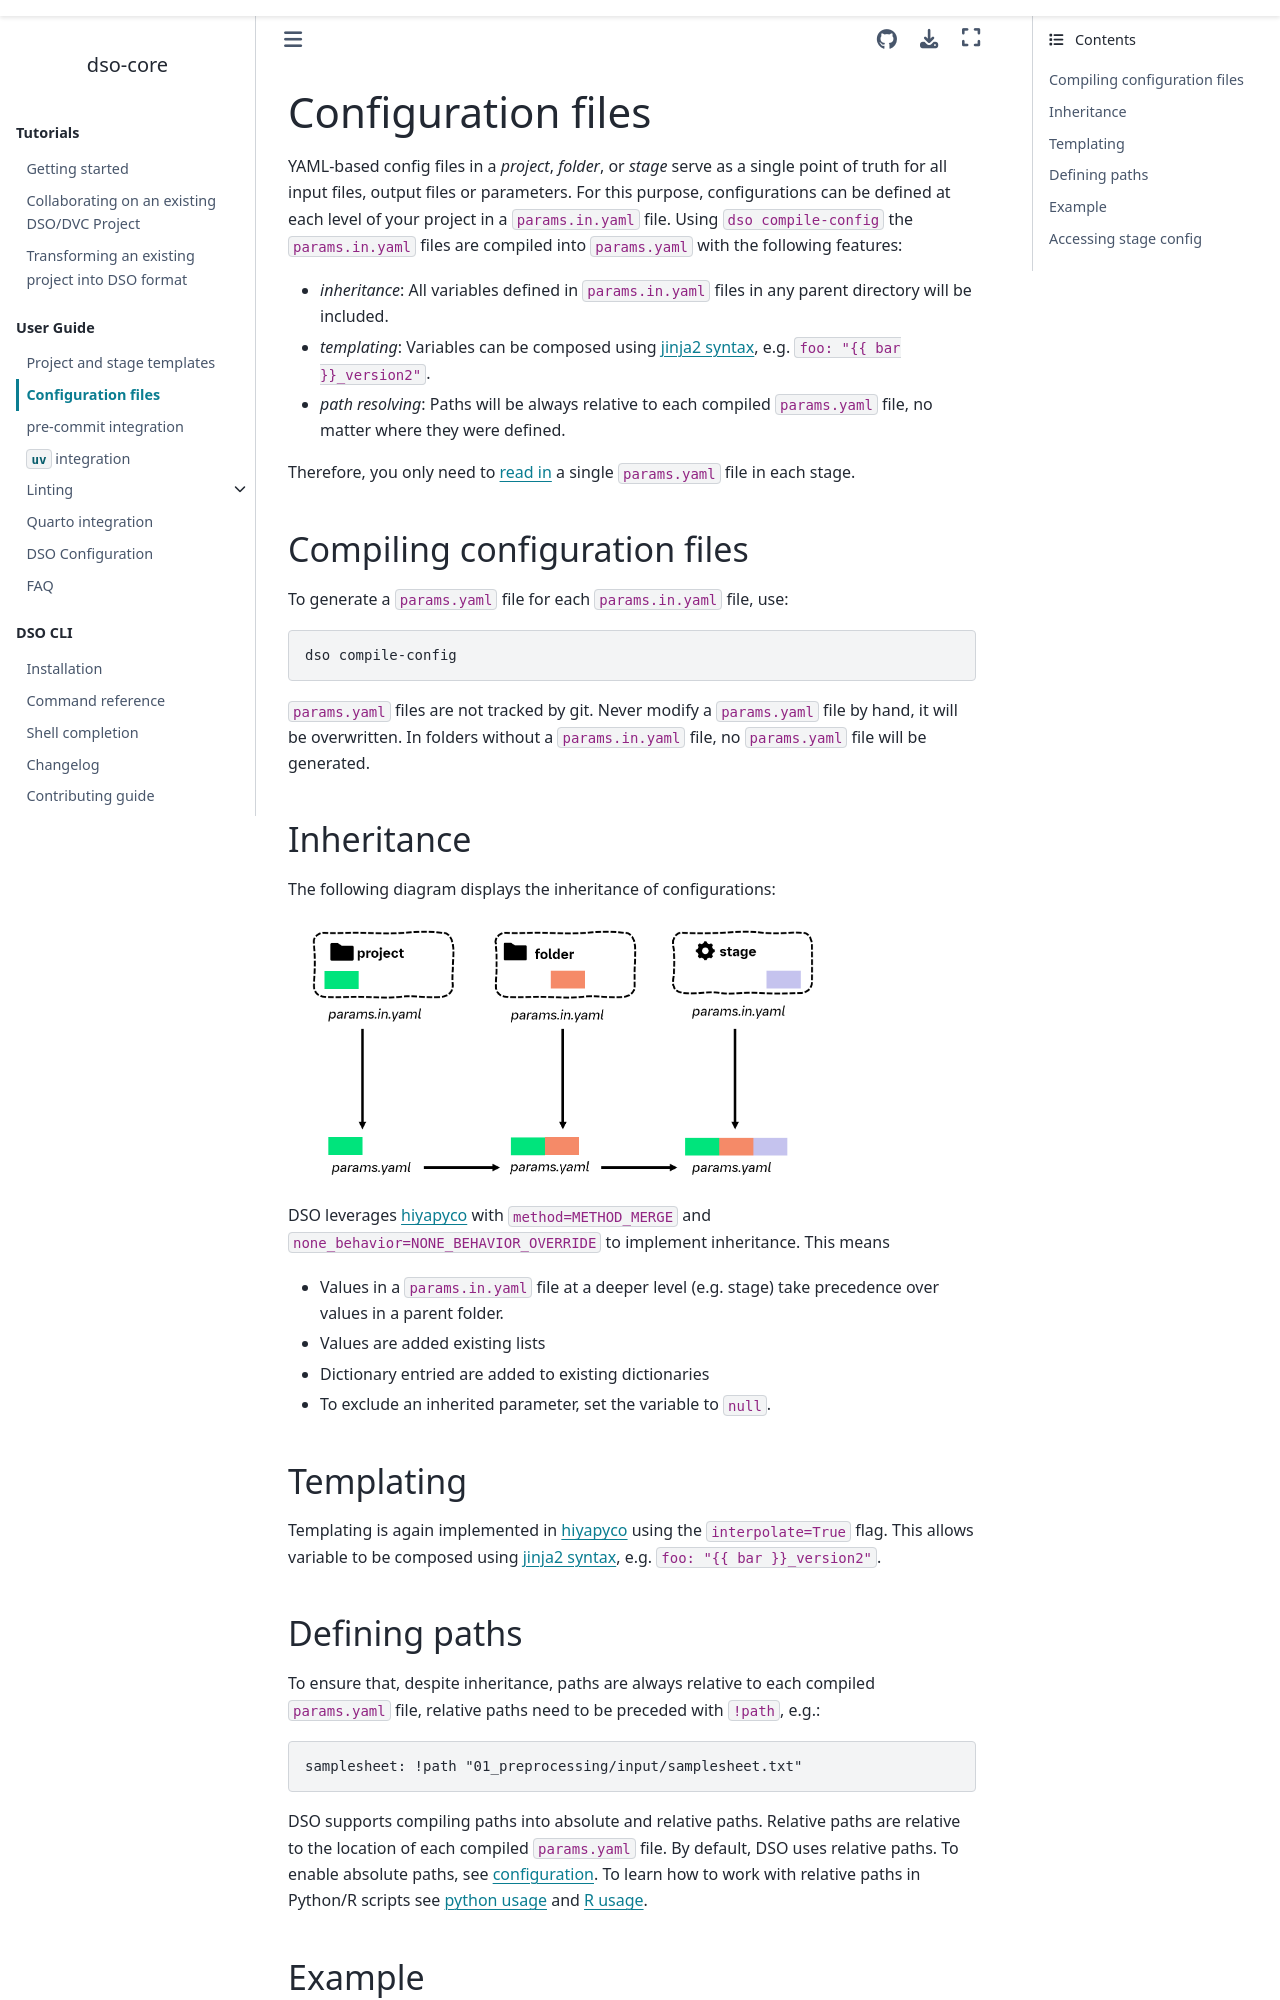

repository: Boehringer-Ingelheim/dso · page: user_guide/params_files.html · generator: sphinx

# Configuration files

YAML-based config files in a _project_, _folder_, or _stage_ serve as a single point of truth for all input files, output files or parameters.
For this purpose, configurations can be defined at each level of your project in a `params.in.yaml` file.
Using `dso compile-config` the `params.in.yaml` files are compiled into `params.yaml` with the following features:

-   _inheritance_: All variables defined in `params.in.yaml` files in any parent directory will be included.
-   _templating_: Variables can be composed using [jinja2 syntax](https://jinja.palletsprojects.com/en/stable/templates/#variables), e.g. `foo: "{{ bar }}_version2"`.
-   _path resolving_: Paths will be always relative to each compiled `params.yaml` file, no matter where they were defined.

Therefore, you only need to [read in](#accessing-stage-config) a single `params.yaml` file in each stage.

## Compiling configuration files

To generate a `params.yaml` file for each `params.in.yaml` file, use:

```bash
dso compile-config
```

`params.yaml` files are not tracked by git. Never modify a `params.yaml` file by hand, it will be overwritten.
In folders without a `params.in.yaml` file, no `params.yaml` file will be generated.

## Inheritance

The following diagram displays the inheritance of configurations:

```{eval-rst}
.. image:: ../img/dso-yaml-inherit.png
   :width: 80%

```

<p></p>

DSO leverages [hiyapyco](https://github.com/zerwes/hiyapyco) with `method=METHOD_MERGE` and `none_behavior=NONE_BEHAVIOR_OVERRIDE`
to implement inheritance. This means

-   Values in a `params.in.yaml` file at a deeper level (e.g. stage) take precedence over values in a parent folder.
-   Values are added existing lists
-   Dictionary entried are added to existing dictionaries
-   To exclude an inherited parameter, set the variable to `null`.

## Templating

Templating is again implemented in [hiyapyco](https://github.com/zerwes/hiyapyco) using the `interpolate=True` flag.
This allows variable to be composed using [jinja2 syntax](https://jinja.palletsprojects.com/en/stable/templates/#variables), e.g. `foo: "{{ bar }}_version2"`.

## Defining paths

To ensure that, despite inheritance, paths are always relative to each compiled `params.yaml` file, relative paths need to be preceded with `!path`, e.g.:

```yaml
samplesheet: !path "01_preprocessing/input/samplesheet.txt"
```

DSO supports compiling paths into absolute and relative paths. Relative paths are relative to the location of
each compiled `params.yaml` file. By default, DSO uses relative paths. To enable absolute paths, see
[configuration](cli_configuration.md#project-specific-settings----pyprojecttoml). To learn
how to work with relative paths in Python/R scripts see [python usage](../python_usage.md) and [R usage](https://boehringer-ingelheim.github.io/dso-r/).
